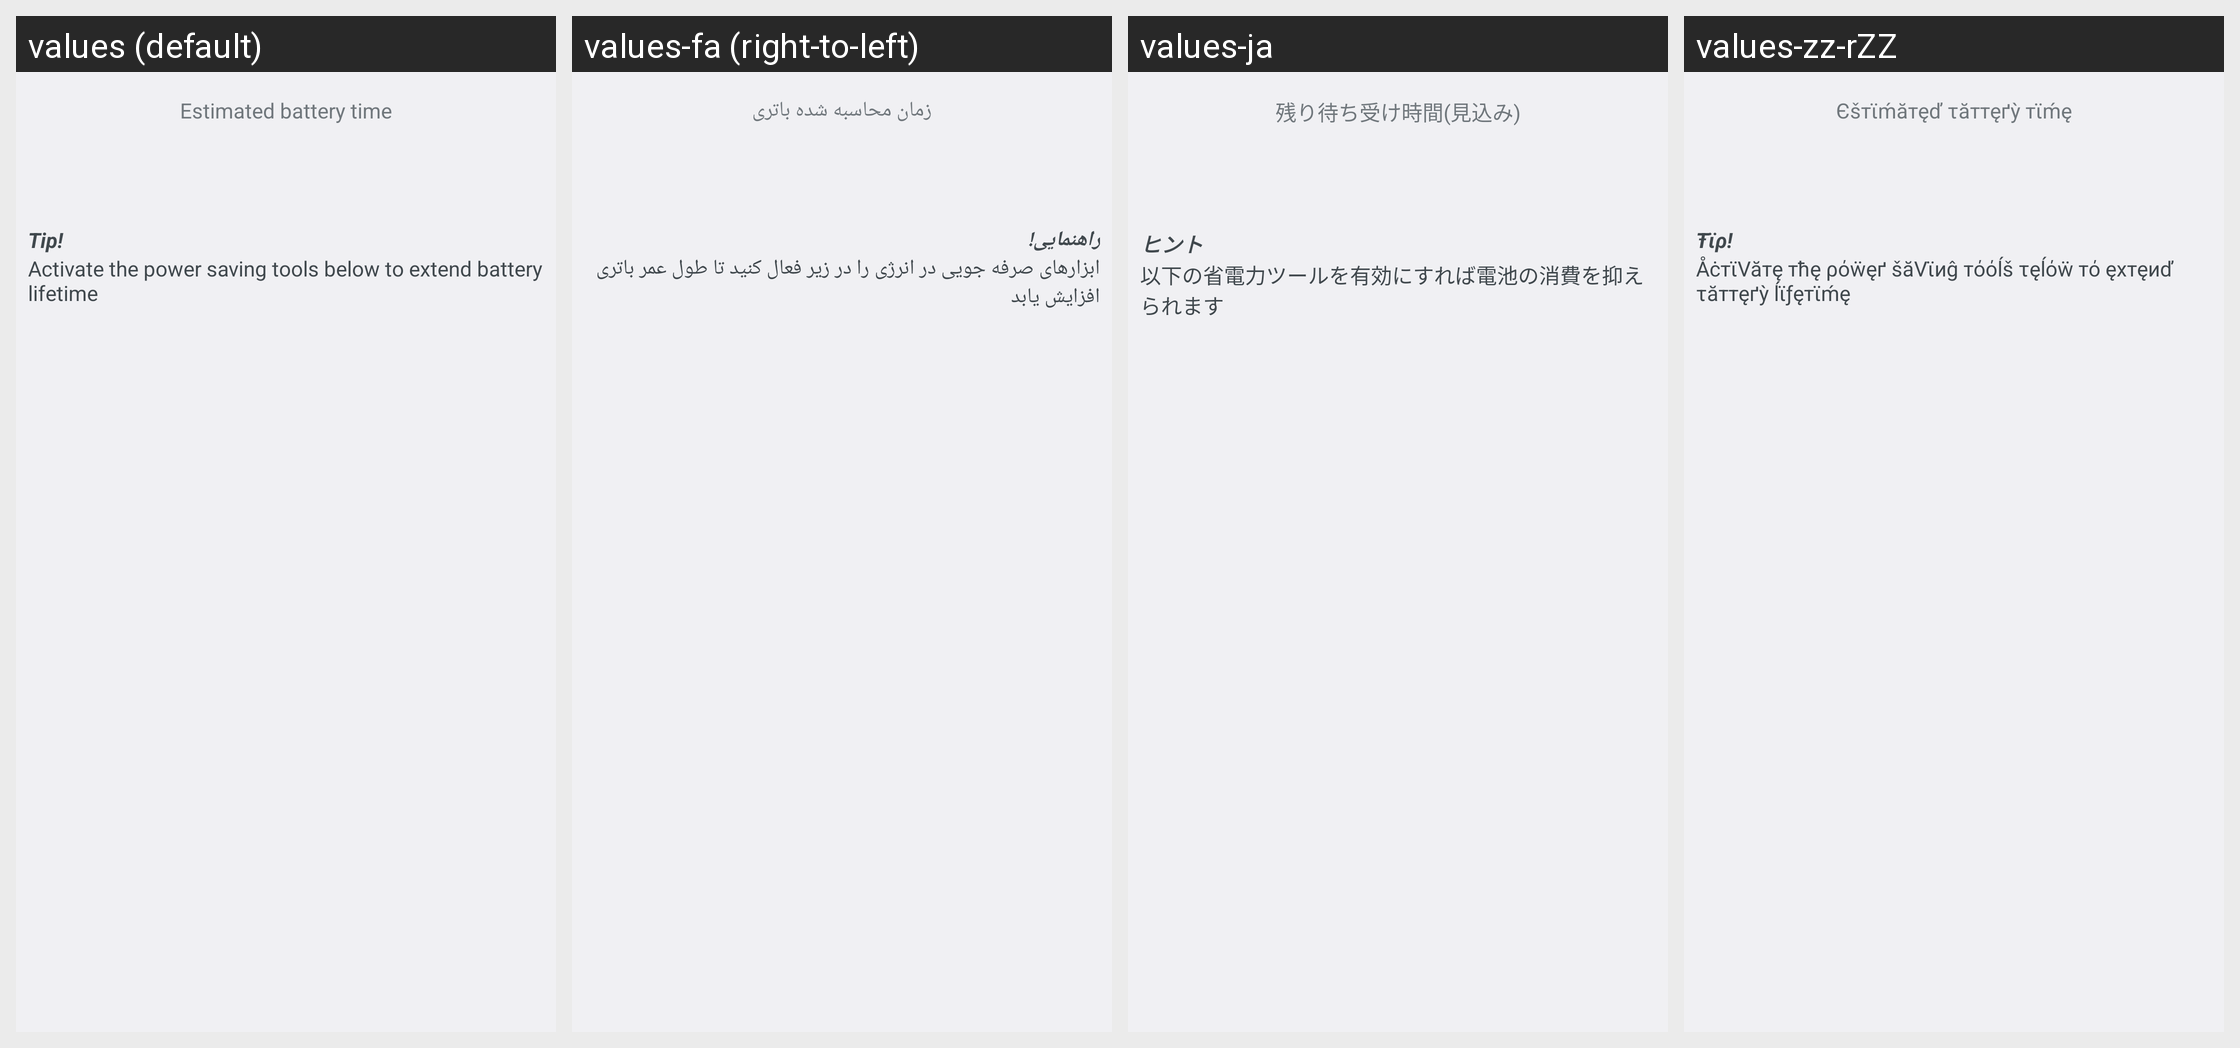

Here is an Android app screen in its default locale and in the app's own translations. Write out the translated-string differences for the strings that appear on this screen.
Android screen res/layout/stamina_battery_time.xml rendered under 4 locales, left to right: values (default), values-fa (right-to-left), values-ja, values-zz-rZZ. Device: Nexus 5 (rendered at 1080×1920; each locale shown at half size, 540×960, under a caption strip naming it); theme Theme.Holo.
Other locales in the repository, not shown: values-af, values-am, values-ar, values-bs, values-ca, values-cs, values-da, values-de, values-en, values-en-rCA, values-en-rGB, values-es, values-es-rES, values-es-rUS, values-et, values-eu, values-fi, values-fr, values-fr-rCA, values-gl, values-hr, values-hu, values-in, values-is, values-it, values-iw, values-jv, values-kk, values-ko, values-lt, values-lv, values-mk, values-ms, values-nb, values-nl, values-pl, values-pt, values-pt-rBR, values-pt-rPT, values-rm, values-ro, values-ru, values-sk, values-sl, values-sq, values-sr, values-su, values-sv, values-sw, values-tl, values-tr, values-uk, values-vi, values-zh-rCN, values-zh-rHK, values-zh-rTW, values-zu.
Strings drawn on this screen, with the default value and each locale's value (text and hints the layout hard-codes, and strings that could not be matched under every locale, appear in the picture but are not listed):

remaining_battery_time
  values: Estimated battery time
  values-fa: زمان محاسبه شده باتری
  values-ja: 残り待ち受け時間(見込み)
  values-zz-rZZ: Єšтϊḿăтęď τăттęґỳ тϊḿę

tip
  values: Tip!
  values-fa: راهنمایی! 
  values-ja: ヒント
  values-zz-rZZ: Ŧϊρ!

tip_text
  values: Activate the power saving tools below to extend battery lifetime
  values-fa: ابزارهای صرفه جویی در انرژی را در زیر فعال کنید تا طول عمر باتری افزایش یابد
  values-ja: 以下の省電力ツールを有効にすれば電池の消費を抑えられます
  values-zz-rZZ: ÅċтϊVăтę тћę ρόẅęґ šăVϊиĝ тόόĺš τęĺόẅ тό ęхтęиď τăттęґỳ ĺϊƒęтϊḿę
